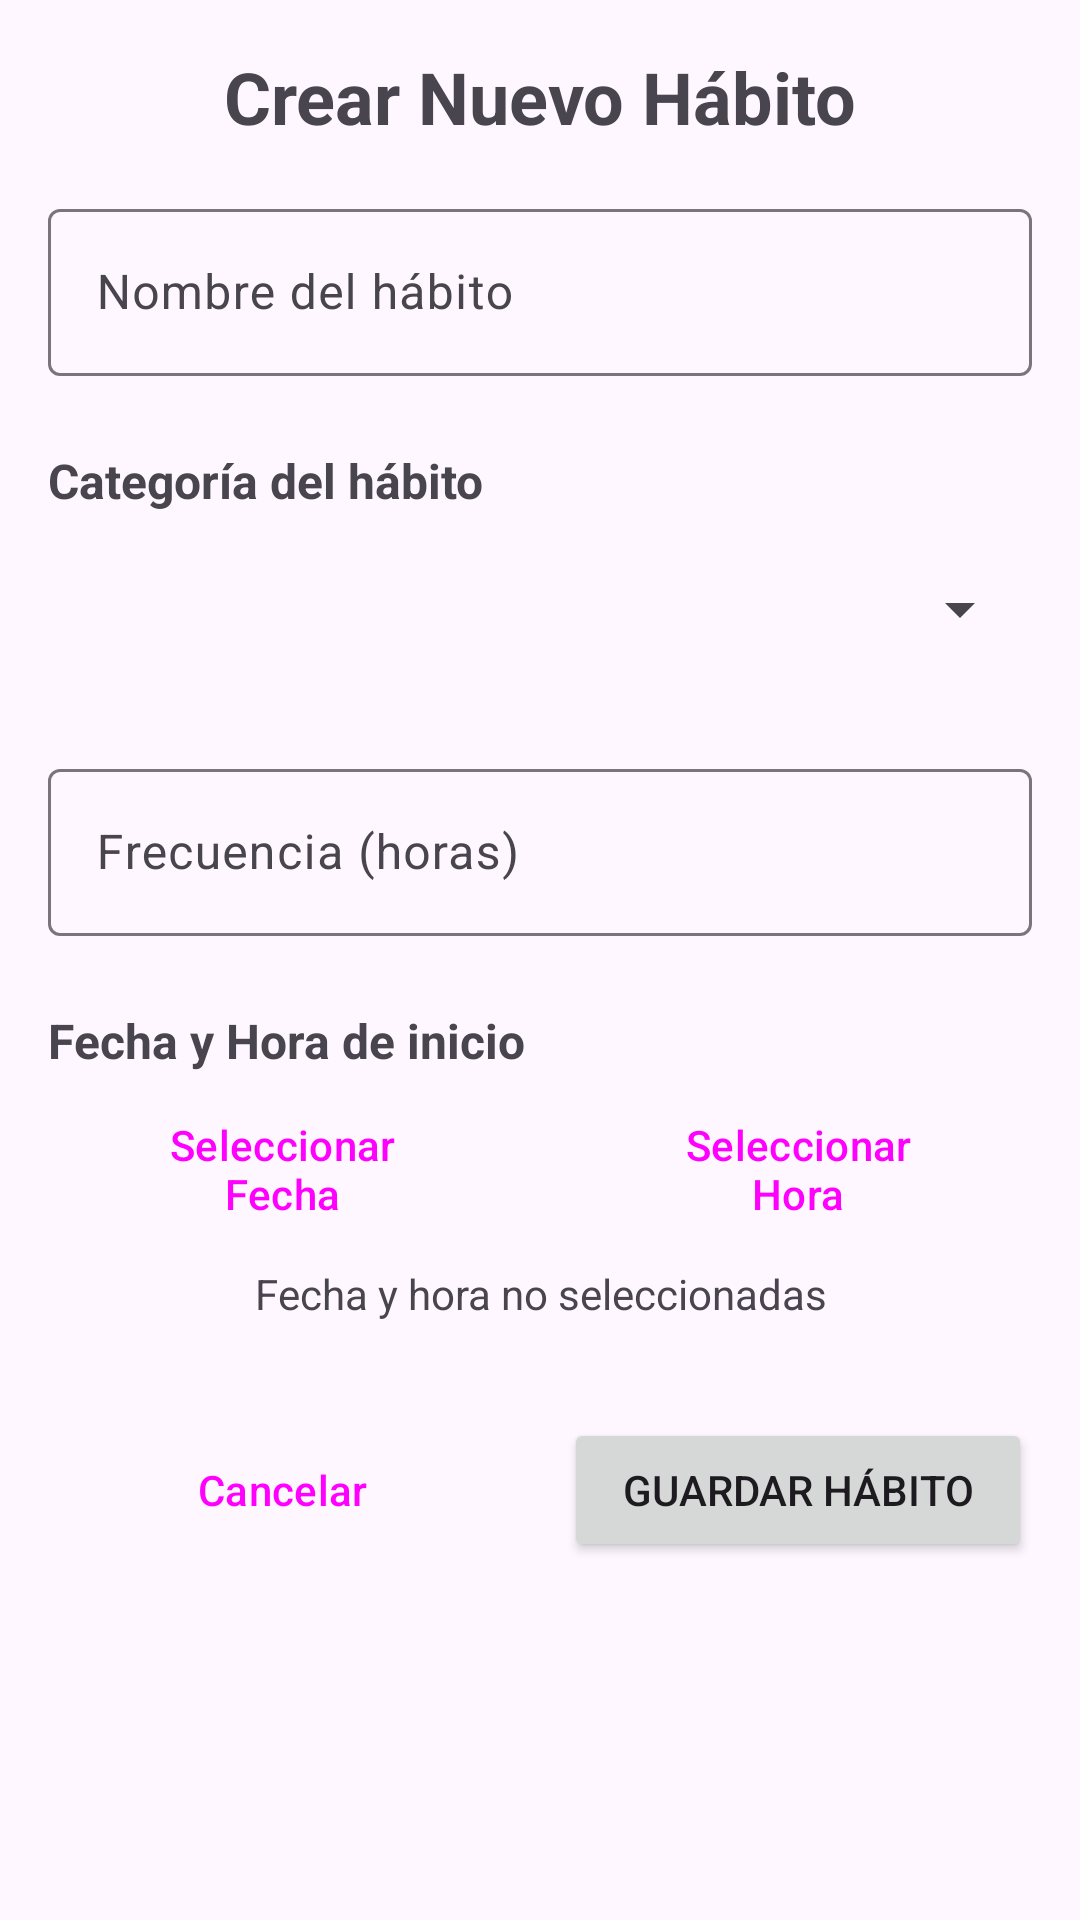

The Android layout XML behind this screen, and the referenced resources:
<!-- AndroidManifest.xml: application theme Theme.LAB5_20210535 -->
<!-- res/layout/activity_crear_habito.xml -->
<?xml version="1.0" encoding="utf-8"?>
<ScrollView xmlns:android="http://schemas.android.com/apk/res/android"
    xmlns:app="http://schemas.android.com/apk/res-auto"
    android:layout_width="match_parent"
    android:layout_height="match_parent"
    android:fillViewport="true">

    
    

    <androidx.constraintlayout.widget.ConstraintLayout
        android:id="@+id/main"
        android:layout_width="match_parent"
        android:layout_height="wrap_content"
        android:padding="16dp">

        <TextView
            android:id="@+id/textTitulo"
            android:layout_width="0dp"
            android:layout_height="wrap_content"
            android:text="Crear Nuevo Hábito"
            android:textSize="24sp"
            android:textStyle="bold"
            android:gravity="center"
            app:layout_constraintTop_toTopOf="parent"
            app:layout_constraintStart_toStartOf="parent"
            app:layout_constraintEnd_toEndOf="parent"
            android:layout_marginBottom="24dp"/>

        <com.google.android.material.textfield.TextInputLayout
            android:id="@+id/layoutNombre"
            android:layout_width="0dp"
            android:layout_height="wrap_content"
            android:hint="Nombre del hábito"
            app:layout_constraintTop_toBottomOf="@id/textTitulo"
            app:layout_constraintStart_toStartOf="parent"
            app:layout_constraintEnd_toEndOf="parent"
            android:layout_marginTop="16dp">

            <com.google.android.material.textfield.TextInputEditText
                android:id="@+id/editNombre"
                android:layout_width="match_parent"
                android:layout_height="wrap_content"/>

        </com.google.android.material.textfield.TextInputLayout>

        <TextView
            android:id="@+id/textCategoria"
            android:layout_width="0dp"
            android:layout_height="wrap_content"
            android:text="Categoría del hábito"
            android:textSize="16sp"
            android:textStyle="bold"
            app:layout_constraintTop_toBottomOf="@id/layoutNombre"
            app:layout_constraintStart_toStartOf="parent"
            app:layout_constraintEnd_toEndOf="parent"
            android:layout_marginTop="24dp"/>

        <Spinner
            android:id="@+id/spinnerCategoria"
            android:layout_width="0dp"
            android:layout_height="48dp"
            app:layout_constraintTop_toBottomOf="@id/textCategoria"
            app:layout_constraintStart_toStartOf="parent"
            app:layout_constraintEnd_toEndOf="parent"
            android:layout_marginTop="8dp"/>

        <com.google.android.material.textfield.TextInputLayout
            android:id="@+id/layoutFrecuencia"
            android:layout_width="0dp"
            android:layout_height="wrap_content"
            android:hint="Frecuencia (horas)"
            app:layout_constraintTop_toBottomOf="@id/spinnerCategoria"
            app:layout_constraintStart_toStartOf="parent"
            app:layout_constraintEnd_toEndOf="parent"
            android:layout_marginTop="24dp">

            <com.google.android.material.textfield.TextInputEditText
                android:id="@+id/editFrecuencia"
                android:layout_width="match_parent"
                android:layout_height="wrap_content"
                android:inputType="number"/>

        </com.google.android.material.textfield.TextInputLayout>

        <TextView
            android:id="@+id/textFecha"
            android:layout_width="0dp"
            android:layout_height="wrap_content"
            android:text="Fecha y Hora de inicio"
            android:textSize="16sp"
            android:textStyle="bold"
            app:layout_constraintTop_toBottomOf="@id/layoutFrecuencia"
            app:layout_constraintStart_toStartOf="parent"
            app:layout_constraintEnd_toEndOf="parent"
            android:layout_marginTop="24dp"/>

        <LinearLayout
            android:id="@+id/layoutFechaHora"
            android:layout_width="0dp"
            android:layout_height="wrap_content"
            android:orientation="horizontal"
            app:layout_constraintTop_toBottomOf="@id/textFecha"
            app:layout_constraintStart_toStartOf="parent"
            app:layout_constraintEnd_toEndOf="parent"
            android:layout_marginTop="8dp">

            <Button
                android:id="@+id/btnSeleccionarFecha"
                android:layout_width="0dp"
                android:layout_height="wrap_content"
                android:layout_weight="1"
                android:text="Seleccionar Fecha"
                android:layout_marginEnd="8dp"
                style="@style/Widget.Material3.Button.OutlinedButton"/>

            <Button
                android:id="@+id/btnSeleccionarHora"
                android:layout_width="0dp"
                android:layout_height="wrap_content"
                android:layout_weight="1"
                android:text="Seleccionar Hora"
                android:layout_marginStart="8dp"
                style="@style/Widget.Material3.Button.OutlinedButton"/>

        </LinearLayout>

        <TextView
            android:id="@+id/textFechaHoraSeleccionada"
            android:layout_width="0dp"
            android:layout_height="wrap_content"
            android:text="Fecha y hora no seleccionadas"
            android:textSize="14sp"
            android:gravity="center"
            app:layout_constraintTop_toBottomOf="@id/layoutFechaHora"
            app:layout_constraintStart_toStartOf="parent"
            app:layout_constraintEnd_toEndOf="parent"
            android:layout_marginTop="8dp"/>

        <LinearLayout
            android:layout_width="0dp"
            android:layout_height="wrap_content"
            android:orientation="horizontal"
            app:layout_constraintTop_toBottomOf="@id/textFechaHoraSeleccionada"
            app:layout_constraintStart_toStartOf="parent"
            app:layout_constraintEnd_toEndOf="parent"
            android:layout_marginTop="32dp">

            <Button
                android:id="@+id/btnCancelar"
                android:layout_width="0dp"
                android:layout_height="wrap_content"
                android:layout_weight="1"
                android:text="Cancelar"
                android:layout_marginEnd="8dp"
                style="@style/Widget.Material3.Button.OutlinedButton"/>

            <Button
                android:id="@+id/btnGuardar"
                android:layout_width="0dp"
                android:layout_height="wrap_content"
                android:layout_weight="1"
                android:text="Guardar Hábito"
                android:layout_marginStart="8dp"/>

        </LinearLayout>

    </androidx.constraintlayout.widget.ConstraintLayout>

</ScrollView>
<!-- resources referenced by this layout -->
<resources>
  <style name="Theme.LAB5_20210535" parent="Base.Theme.LAB5_20210535" />
  <style name="Base.Theme.LAB5_20210535" parent="Theme.Material3.DayNight.NoActionBar">
          
          
      </style>
</resources>
